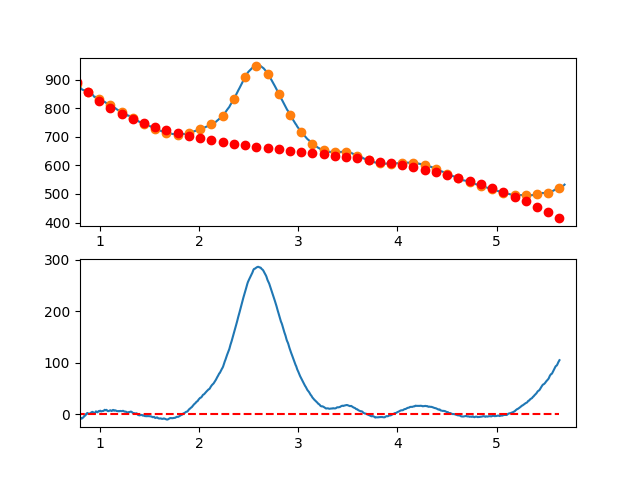

Values plotted in this chart, from the file beside it:
7.660095065371018697e-01, -7.040811021898548461e+00
7.716692588143090337e-01, -6.488965807734871305e+00
7.773290110915161977e-01, -6.689940782841404143e+00
7.829887633687233617e-01, -6.455484012738111232e+00
7.886485156459305257e-01, -3.728343562943337020e+00
7.943082679231376897e-01, -4.198267498976633760e+00
7.999680202003448537e-01, -5.214003886356977091e+00
8.056277724775520177e-01, -8.350300790603910173e+00
8.112875247547591817e-01, -7.070906277235849302e+00
8.169472770319663457e-01, -7.788568411772416766e+00
8.226070293091735097e-01, -7.635035259732717350e+00
8.282667815863807848e-01, -6.364054886635244657e+00
8.339265338635878377e-01, -5.639375357999824701e+00
8.395862861407951128e-01, -4.334744739345524067e+00
8.452460384180022768e-01, -2.138911096190895478e+00
8.509057906952094408e-01, -2.319622494055920470e+00
8.565655429724164938e-01, -1.529626998458866183e+00
8.622252952496237688e-01, 1.103327325080954324e+00
8.678850475268309328e-01, 1.035492411044288019e+00
8.735447998040380968e-01, 2.915120193911889146e+00
8.792045520812451498e-01, 2.297462608164778430e+00
8.848643043584524248e-01, 1.578771588283871097e+00
8.905240566356595888e-01, 1.002299068750062361e+00
8.961838089128667528e-01, 1.470296984044125566e+00
9.018435611900738058e-01, 1.342017268647168748e+00
9.075033134672810808e-01, 2.698711857040052564e+00
9.131630657444882448e-01, 3.877632683703268413e+00
9.188228180216954089e-01, 4.499031683118232650e+00
9.244825702989024618e-01, 5.002160789765525806e+00
9.301423225761097369e-01, 4.635271938125924862e+00
9.358020748533169009e-01, 3.186617062680738854e+00
9.414618271305239539e-01, 2.045448097910707475e+00
9.471215794077312289e-01, 1.908016978296359412e+00
9.527813316849383929e-01, 3.081575638318895471e+00
9.584410839621455569e-01, 5.708376012459325466e+00
9.641008362393528319e-01, 5.645670035198236292e+00
9.697605885165598849e-01, 5.144709641016675050e+00
9.754203407937670489e-01, 4.047746764395355967e+00
9.810800930709743239e-01, 5.062033339815457111e+00
9.867398453481812659e-01, 6.048821301757584479e+00
9.923995976253885409e-01, 6.747362584702841559e+00
9.980593499025957049e-01, 6.099889667189131615e+00
1.003719102179802869e+00, 7.349557203982726605e+00
1.009378854457010144e+00, 6.171500393907763282e+00
1.015038606734217197e+00, 5.878854435787161492e+00
1.020698359011424472e+00, 6.315754528444927018e+00
1.026358111288631525e+00, 6.693335870704231638e+00
1.032017863565838578e+00, 6.616733661388934706e+00
1.037677615843045853e+00, 6.993083099322461749e+00
1.043337368120253128e+00, 7.896519383328268304e+00
1.048997120397460181e+00, 9.080177712230351972e+00
1.054656872674667456e+00, 8.136193284851515273e+00
1.060316624951874509e+00, 8.154701300015972265e+00
1.065976377229081784e+00, 8.917836956547034788e+00
1.071636129506288837e+00, 8.065735453268416677e+00
1.077295881783495890e+00, 6.817531989003441595e+00
1.082955634060703165e+00, 6.479361762575990724e+00
1.088615386337910440e+00, 6.496359972809273131e+00
1.094275138615117493e+00, 7.068661818526834395e+00
1.099934890892324768e+00, 7.775402498552807629e+00
1.105594643169532043e+00, 8.082717211709905314e+00
... 809 more rows
